Image classification data set "G-SET" (Winckedy/MCANet-Tiny on GitHub). Class labels (5): transverse crack, longitudinal crack, alligator crack, pothole, normal.

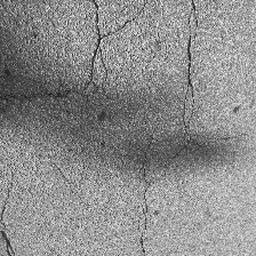
Label: alligator crack

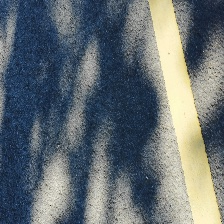
Label: normal

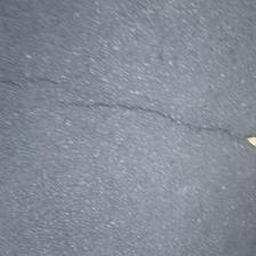
Label: transverse crack

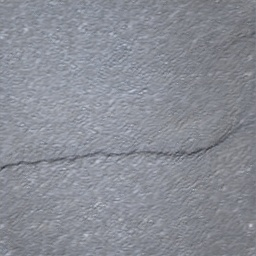
Label: transverse crack

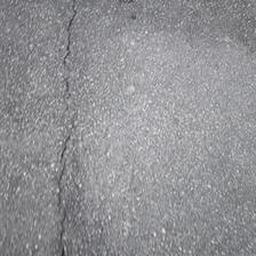
Label: longitudinal crack

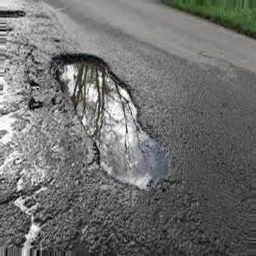
Label: pothole
